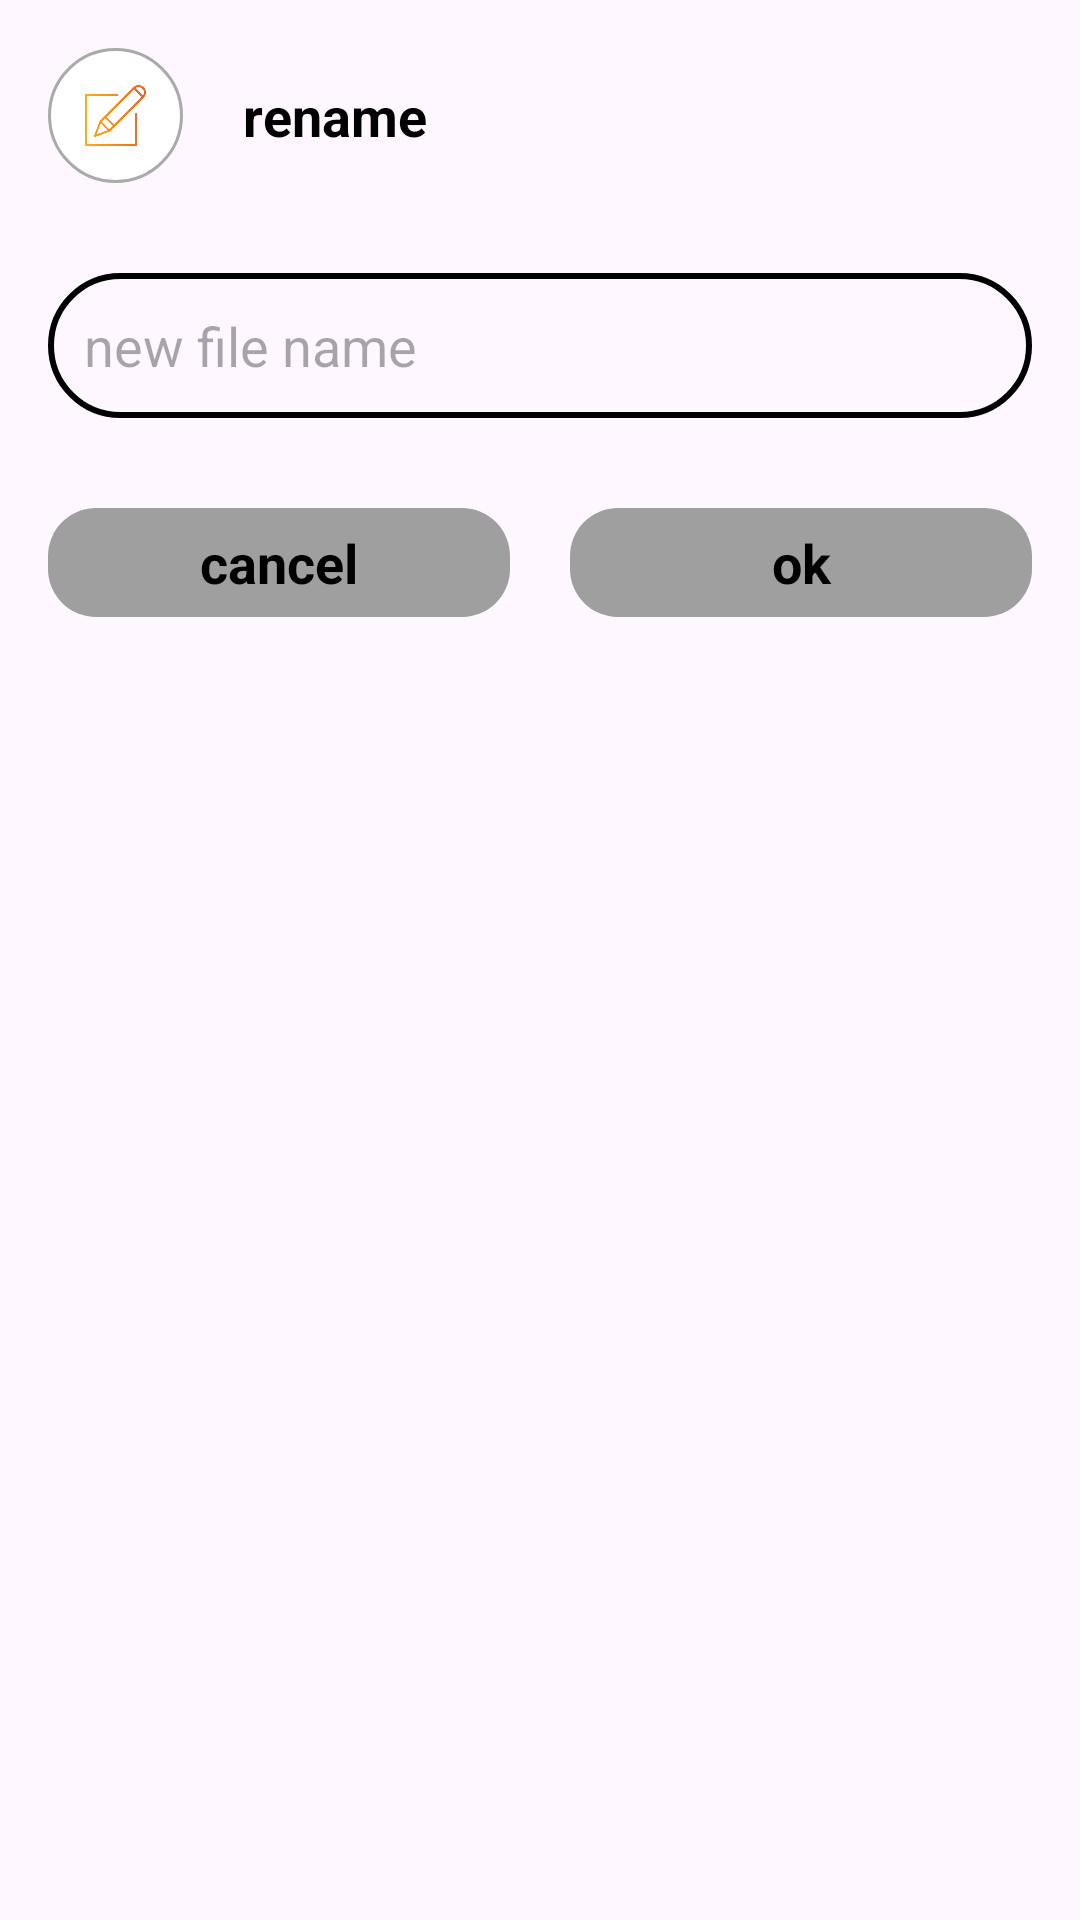

Produce the Android XML layout that renders to this screen, including the resource entries it uses.
<!-- AndroidManifest.xml: application theme Theme.PDFTool -->
<!-- res/layout/fragment_dialog_rename_file.xml -->
<LinearLayout xmlns:android="http://schemas.android.com/apk/res/android"
    xmlns:tools="http://schemas.android.com/tools"
    android:layout_width="match_parent"
    android:layout_height="match_parent"
    android:orientation="vertical"
    android:padding="16dp"
    tools:context=".domain.dialog.DialogRenameFile">

    <LinearLayout
        android:layout_width="match_parent"
        android:layout_height="wrap_content"
        android:orientation="horizontal">

        <ImageView
            android:layout_width="45dp"
            android:layout_height="45dp"
            android:background="@drawable/circle_background"
            android:padding="8dp"
            android:src="@drawable/ic_write" />

        <TextView
            android:layout_width="wrap_content"
            android:layout_height="wrap_content"
            android:layout_gravity="center_vertical"
            android:layout_marginStart="20dp"
            android:text="rename"
            android:textColor="@color/black"
            android:textSize="18sp"
            android:textStyle="bold" />

    </LinearLayout>

    <LinearLayout
        android:layout_width="match_parent"
        android:layout_height="wrap_content"
        android:layout_marginVertical="30dp">

        <EditText
            android:id="@+id/edt_file_name"
            android:layout_width="match_parent"
            android:layout_height="wrap_content"
            android:background="@drawable/custom_search_view"
            android:hint="new file name"
            android:inputType="text"
            android:padding="12dp" />
    </LinearLayout>

    <LinearLayout
        android:layout_width="match_parent"
        android:layout_height="wrap_content"
        android:orientation="horizontal">

        <TextView
            android:id="@+id/btn_cancel"
            android:layout_width="0dp"
            android:layout_height="wrap_content"
            android:layout_marginEnd="10dp"
            android:layout_weight="1"
            android:background="@drawable/view_rounded_square"
            android:gravity="center"
            android:padding="6dp"
            android:text="cancel"
            android:textStyle="bold"
            android:textColor="@color/black"
            android:textSize="18sp" />

        <TextView
            android:id="@+id/btn_ok"
            android:layout_width="0dp"
            android:layout_height="wrap_content"
            android:layout_marginStart="10dp"
            android:layout_weight="1"
            android:background="@drawable/view_rounded_square"
            android:gravity="center"
            android:padding="6dp"
            android:text="ok"
            android:textStyle="bold"
            android:textColor="@color/black"
            android:textSize="18sp" />

    </LinearLayout>

</LinearLayout>
<!-- resources referenced by this layout -->
<resources>
  <color name="black">#FF000000</color>
  <!-- drawable circle_background (drawable) -->
  <?xml version="1.0" encoding="utf-8"?>
  <shape xmlns:android="http://schemas.android.com/apk/res/android"
      android:shape="oval">
      <solid android:color="@android:color/white"/>
      <stroke
          android:width="1dp"
          android:color="@android:color/darker_gray"/>
  </shape>
  <!-- drawable custom_search_view (drawable) -->
  <?xml version="1.0" encoding="utf-8"?>
  <shape xmlns:android="http://schemas.android.com/apk/res/android"
      android:shape="rectangle">
  
      <corners android:radius="30dp"/>
      <stroke android:color="@color/black"
          android:width="2dp"/>
  </shape>
  <!-- drawable ic_write: png bitmap (drawable, 11716 bytes) -->
  <!-- drawable view_rounded_square (drawable) -->
  <?xml version="1.0" encoding="utf-8"?>
  <shape xmlns:android="http://schemas.android.com/apk/res/android">
  <solid android:color="@color/grey"/>
      <corners android:radius="16dp"/>
  </shape>
  <style name="Theme.PDFTool" parent="Base.Theme.PDFTool" />
  <color name="grey">#9F9F9F</color>
  <style name="Base.Theme.PDFTool" parent="Theme.Material3.DayNight.NoActionBar">
          
          
      </style>
</resources>
